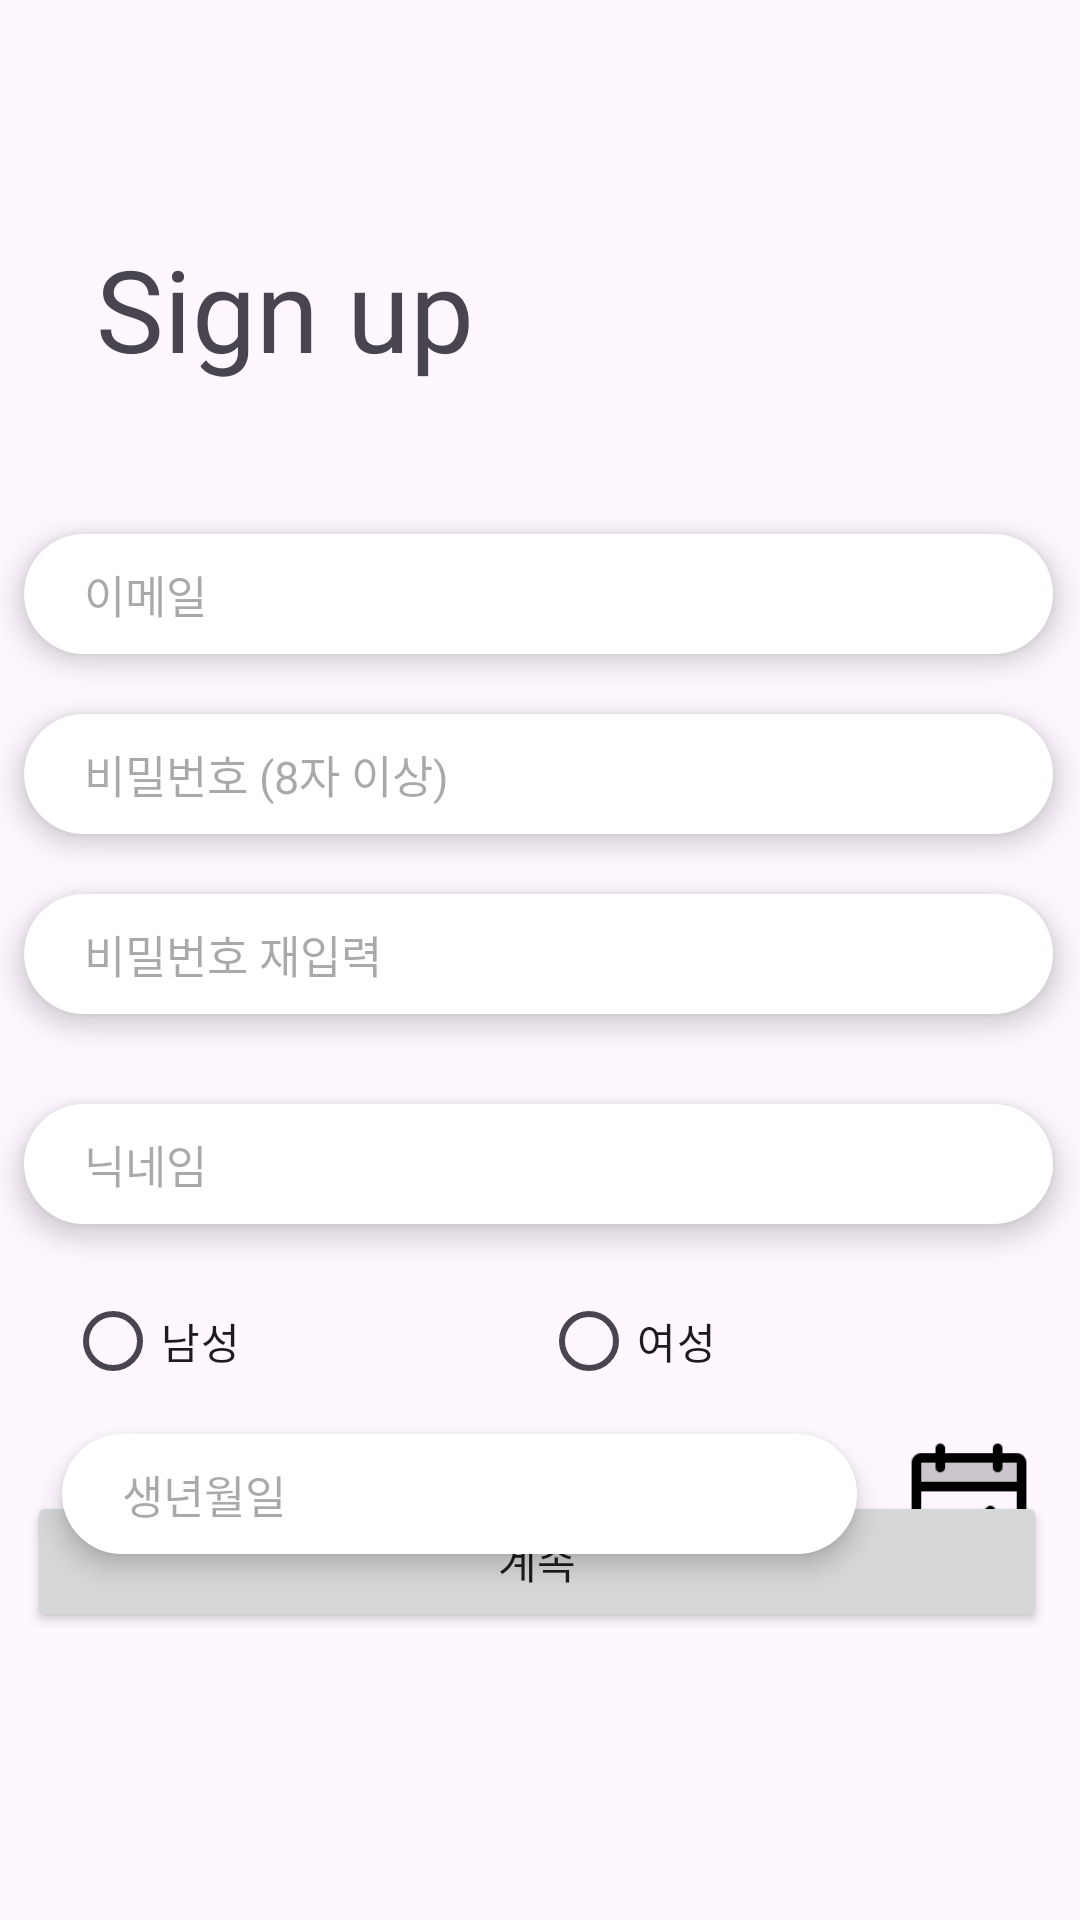

Here is an Android app screen rendered from its layout file. Give the layout XML and the strings, colors and styles it references.
<!-- AndroidManifest.xml: application theme Theme.Runwithus -->
<!-- res/layout/fragment_sign_up1.xml -->
<?xml version="1.0" encoding="utf-8"?>
<androidx.constraintlayout.widget.ConstraintLayout xmlns:android="http://schemas.android.com/apk/res/android"
    xmlns:app="http://schemas.android.com/apk/res-auto"
    xmlns:tools="http://schemas.android.com/tools"
    android:layout_width="match_parent"
    android:layout_height="match_parent"
    tools:context=".SignUp1Fragment">

    <androidx.cardview.widget.CardView
        android:id="@+id/cardView"
        android:layout_width="match_parent"
        android:layout_height="wrap_content"
        app:layout_constraintBottom_toTopOf="parent" />
    <ImageView
        android:id="@+id/gobackStartButton"
        android:layout_width="38dp"
        android:layout_height="31dp"
        android:layout_marginStart="16dp"
        android:layout_marginTop="16dp"
        android:src="@drawable/baseline_arrow_back_ios_24"
        app:layout_constraintStart_toStartOf="parent"
        app:layout_constraintTop_toTopOf="parent" />

    <Button
        android:id="@+id/nextSignUpButton"
        android:layout_width="340dp"
        android:layout_height="47dp"
        android:layout_marginBottom="96dp"
        android:text="계속"
        app:layout_constraintBottom_toBottomOf="parent"
        app:layout_constraintEnd_toEndOf="parent"
        app:layout_constraintHorizontal_bias="0.45"
        app:layout_constraintStart_toStartOf="parent" />

    <TextView
        android:id="@+id/textView7"
        android:layout_width="wrap_content"
        android:layout_height="wrap_content"
        android:layout_marginStart="32dp"
        android:fontFamily="@font/nanum2"
        android:text="Sign up"
        android:textSize="38sp"
        app:layout_constraintBottom_toBottomOf="parent"
        app:layout_constraintStart_toStartOf="parent"
        app:layout_constraintTop_toTopOf="parent"
        app:layout_constraintVertical_bias="0.131" />

    <EditText
        android:id="@+id/signupId"
        android:layout_width="343dp"
        android:layout_height="40dp"
        android:layout_marginTop="50dp"
        android:background="@drawable/rounded_edittext"
        android:elevation="5dp"
        android:ems="10"
        android:fontFamily="@font/nanum4"
        android:hint="이메일"
        android:inputType="text"
        android:paddingLeft="20dp"
        android:textColor="#808080"
        android:textSize="15sp"
        app:layout_constraintEnd_toEndOf="parent"
        app:layout_constraintHorizontal_bias="0.47"
        app:layout_constraintStart_toStartOf="parent"
        app:layout_constraintTop_toBottomOf="@+id/textView7" />

    <EditText
        android:id="@+id/signupPassword"
        android:layout_width="343dp"
        android:layout_height="40dp"
        android:layout_marginTop="20dp"
        android:background="@drawable/rounded_edittext"
        android:elevation="5dp"
        android:ems="10"
        android:fontFamily="@font/nanum4"
        android:hint="비밀번호 (8자 이상)"
        android:inputType="textPassword"
        android:paddingLeft="20dp"
        android:textColor="#808080"
        android:textSize="15sp"
        app:layout_constraintEnd_toEndOf="parent"
        app:layout_constraintHorizontal_bias="0.47"
        app:layout_constraintStart_toStartOf="parent"
        app:layout_constraintTop_toBottomOf="@+id/signupId" />

    <EditText
        android:id="@+id/passwordConfirm"
        android:layout_width="343dp"
        android:layout_height="40dp"
        android:layout_marginTop="20dp"
        android:background="@drawable/rounded_edittext"
        android:elevation="5dp"
        android:ems="10"
        android:fontFamily="@font/nanum4"
        android:hint="비밀번호 재입력"
        android:inputType="textPassword"
        android:paddingLeft="20dp"
        android:textColor="#808080"
        android:textSize="15sp"
        app:layout_constraintEnd_toEndOf="parent"
        app:layout_constraintHorizontal_bias="0.47"
        app:layout_constraintStart_toStartOf="parent"
        app:layout_constraintTop_toBottomOf="@+id/signupPassword" />

    <EditText
        android:id="@+id/signupNickname"
        android:layout_width="343dp"
        android:layout_height="40dp"
        android:layout_marginTop="30dp"
        android:background="@drawable/rounded_edittext"
        android:elevation="5dp"
        android:ems="10"
        android:fontFamily="@font/nanum4"
        android:hint="닉네임"
        android:inputType="text"
        android:paddingLeft="20dp"
        android:textColor="#808080"
        android:textSize="15sp"
        app:layout_constraintEnd_toEndOf="parent"
        app:layout_constraintHorizontal_bias="0.47"
        app:layout_constraintStart_toStartOf="parent"
        app:layout_constraintTop_toBottomOf="@+id/passwordConfirm" />

    <RadioGroup
        android:id="@+id/radioGroupGender"
        android:layout_width="wrap_content"
        android:layout_height="wrap_content"
        android:layout_marginTop="15dp"
        android:layout_marginEnd="100dp"
        android:orientation="horizontal"
        app:layout_constraintEnd_toEndOf="parent"
        app:layout_constraintHorizontal_bias="0.505"
        app:layout_constraintStart_toStartOf="parent"
        app:layout_constraintTop_toBottomOf="@+id/signupNickname">

        
        <RadioButton
            android:id="@+id/radioButtonMale"
            android:layout_width="wrap_content"
            android:layout_height="wrap_content"
            android:buttonTint="@color/colorAccent"
            android:text="남성" />

        
        <RadioButton
            android:id="@+id/radioButtonFemale"
            android:layout_width="wrap_content"
            android:layout_height="wrap_content"
            android:layout_marginStart="100dp"
            android:buttonTint="@color/colorAccent"
            android:text="여성" />
    </RadioGroup>

    <EditText
        android:id="@+id/signupBirthday"
        android:layout_width="265dp"
        android:layout_height="40dp"
        android:layout_marginTop="70dp"
        android:background="@drawable/rounded_edittext"
        android:elevation="5dp"
        android:ems="10"
        android:focusable="false"
        android:fontFamily="@font/nanum4"
        android:hint="생년월일"
        android:inputType="none"
        android:paddingLeft="20dp"
        android:paddingBottom="0dp"
        android:textColor="#808080"
        android:textSize="15sp"
        app:layout_constraintEnd_toEndOf="parent"
        app:layout_constraintHorizontal_bias="0.219"
        app:layout_constraintStart_toStartOf="parent"
        app:layout_constraintTop_toBottomOf="@+id/signupNickname" />

    <ImageView
        android:id="@+id/btnDatePicker"
        android:layout_width="60dp"
        android:layout_height="51dp"
        android:layout_marginTop="70dp"
        app:layout_constraintEnd_toEndOf="parent"
        app:layout_constraintStart_toEndOf="@+id/signupBirthday"
        app:layout_constraintTop_toBottomOf="@+id/signupNickname"
        app:srcCompat="@drawable/signcalendar" />

    <TextView
        android:id="@+id/textViewPasswordMatch"
        android:layout_width="wrap_content"
        android:layout_height="wrap_content"
        android:layout_marginTop="8dp"
        android:fontFamily="@font/nanum1"
        android:text="TextView"
        android:textSize="13sp"
        android:visibility="invisible"
        app:layout_constraintEnd_toEndOf="parent"
        app:layout_constraintHorizontal_bias="0.185"
        app:layout_constraintStart_toStartOf="parent"
        app:layout_constraintTop_toBottomOf="@+id/passwordConfirm" />

    <TextView
        android:id="@+id/textViewPasswordMatch2"
        android:layout_width="wrap_content"
        android:layout_height="wrap_content"
        android:fontFamily="@font/nanum1"
        android:text="TextView"
        android:textSize="13sp"
        android:visibility="invisible"
        app:layout_constraintBottom_toTopOf="@+id/nextSignUpButton"
        app:layout_constraintEnd_toEndOf="parent"
        app:layout_constraintHorizontal_bias="0.498"
        app:layout_constraintStart_toStartOf="parent"
        app:layout_constraintTop_toBottomOf="@+id/signupBirthday"
        app:layout_constraintVertical_bias="0.767" />

</androidx.constraintlayout.widget.ConstraintLayout>
<!-- resources referenced by this layout -->
<resources>
  <color name="colorAccent">#008f8c</color>
  <!-- drawable rounded_edittext (drawable) -->
  <?xml version="1.0" encoding="utf-8"?>
  <shape xmlns:android="http://schemas.android.com/apk/res/android">
      <solid android:color="#FFFFFF"/> 
      <corners android:radius="20dp"/> 
  </shape>
  <!-- drawable signcalendar: png bitmap (drawable, 1416 bytes) -->
  <style name="Theme.Runwithus" parent="Base.Theme.Runwithus" />
  <style name="Base.Theme.Runwithus" parent="Theme.Material3.DayNight.NoActionBar">
          
          <item name="colorPrimary">#008f8c</item>
      </style>
</resources>
